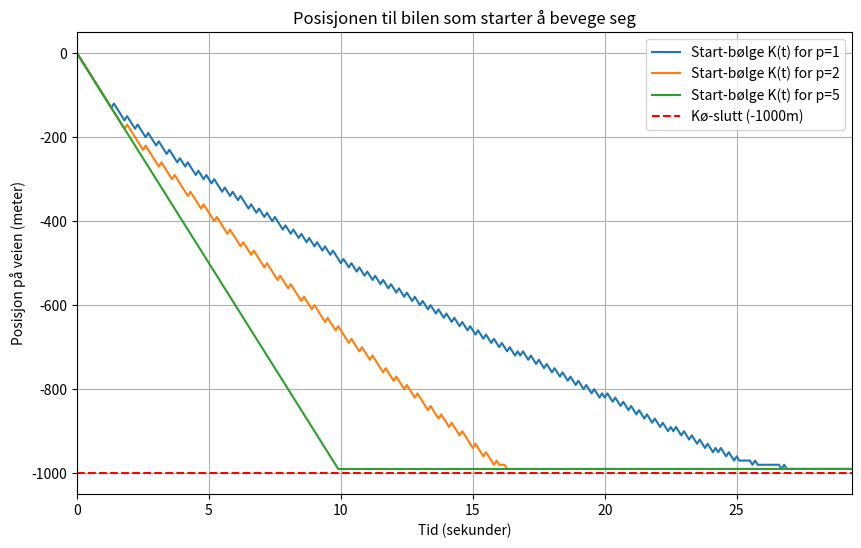

The script that saved this image:
import numpy as np
import matplotlib.pyplot as plt


v_max = 22.2  
u_max = 0.2   
L = 1000      
dx = 10       
dt = 0.1      
t_slutt = 250 # Vi simulerer lenge nok til at alle rekker å starte

x = np.arange(-L, L + dx, dx)
t_verdier = np.arange(0, t_slutt, dt)
p_values = [1, 2, 5]

# fluks funksjonen J
def flux(u, p): 
    return u * v_max * (1 - (u/u_max)**p)

# initialtilstand
u0 = np.where(x < 0, u_max, 0.0)

# resultatene
results = {p: {'K_t': []} for p in p_values}
t_stopp_liste = []


for p in p_values:
    u = u0.copy()
    bølge_nådd_slutt = False
    
    for i, t in enumerate(t_verdier):
        # finn bakerste punkt som har begynt å røre på seg
        moving_indices = np.where(u < 0.999 * u_max)[0]
        
        if len(moving_indices) > 0:
            K_t = x[moving_indices[0]]
        else:
            K_t = 0
            
        results[p]['K_t'].append(K_t)
        
        # sjekk om bølgen har nådd nesten helt til -1000
        if K_t <= -990 and not bølge_nådd_slutt:
            t_stopp_liste.append(t)
            bølge_nådd_slutt = True
        
        # lax-friedrichs 
        u_neste = np.zeros_like(u)
        for j in range(1, len(x) - 1):
            u_neste[j] = 0.5*(u[j+1] + u[j-1]) - (dt/(2*dx))*(flux(u[j+1], p) - flux(u[j-1], p))
        u_neste[0] = u_max 
        u_neste[-1] = 0
        u = u_neste

# finner ut når den tregeste bølgen (p=1) ble ferdig for å sette x-grensen
max_t_visning = max(t_stopp_liste) * 1.1 # legger på ca 10% margin

# tegner graf til e)
plt.figure(figsize=(10, 6))
for p in p_values:
    # plotter bare frem til bølgen nådde enden så den ikke blir for stor/lang
    plt.plot(t_verdier[:len(results[p]['K_t'])], results[p]['K_t'], label=f'Start-bølge K(t) for p={p}')

plt.axhline(-1000, color='r', linestyle='--', label='Kø-slutt (-1000m)')

# setter grensene slik at grafen slutter rett etter at alle er i gang
plt.xlim(0, max_t_visning)
plt.ylim(-1050, 50)

plt.title("Posisjonen til bilen som starter å bevege seg")
plt.xlabel("Tid (sekunder)")
plt.ylabel("Posisjon på veien (meter)")
plt.legend()
plt.grid(True)
plt.show()

# printer svar på spørsmålet i oppgaven
for i, p in enumerate(p_values):
    print(f"For p={p}, er alle biler i bevegelse etter ca. {t_stopp_liste[i]:.1f} sekunder.")
